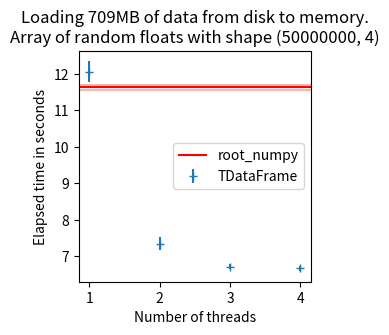
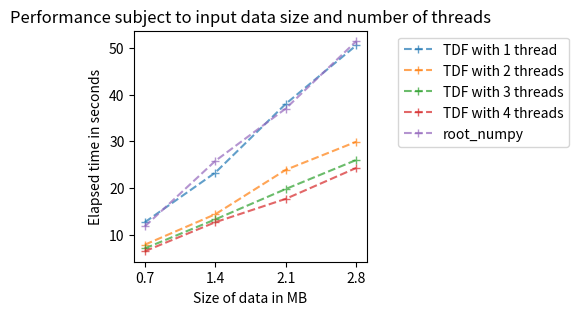
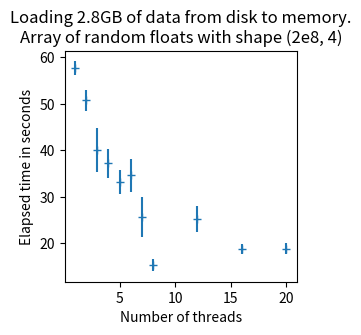

Source code (Python) for these figures, in order:
#!/usr/bin/env python

import matplotlib
matplotlib.use('Agg')
import matplotlib.pyplot as plt
import numpy as np

size = "709MB"
threads = [1,2,3,4]
tdf = [
        [12.39, 12.39, 11.89, 11.66, 11.95],
        [7.11, 7.22, 7.62, 7.43, 7.28],
        [6.61, 6.81, 6.69, 6.76, 6.65],
        [6.65, 6.79, 6.55, 6.66, 6.65],
        ]
root_pandas = [11.56, 11.63, 11.58, 11.59, 11.77]

plt.figure(1, figsize=(3,3))
plt.xticks([1, 2, 3, 4])
plt.errorbar(threads, np.mean(tdf, axis=-1), np.std(tdf, axis=-1), fmt="+", label="TDataFrame")
plt.axhline(y=np.mean(root_pandas), color="r", label="root_numpy")
plt.axhline(y=np.mean(root_pandas)-np.std(root_pandas), color="r", alpha=0.3)
plt.axhline(y=np.mean(root_pandas)+np.std(root_pandas), color="r", alpha=0.3)
plt.xlabel("Number of threads")
plt.ylabel("Elapsed time in seconds")
plt.title("Loading 709MB of data from disk to memory.\nArray of random floats with shape (50000000, 4)")
plt.legend()
plt.savefig("threads.pdf", bbox_inches="tight")

size = [0.7, 1.4, 2.1, 2.8]
tdf_1 = [12.7, 23.3, 38.0, 50.5]
tdf_2 = [7.9, 14.4, 23.9, 29.9]
tdf_3 = [7.1, 13.3, 19.8, 26.0]
tdf_4 = [6.5, 12.7, 17.7, 24.3]
root_pandas = [11.8, 25.8, 37.0, 51.4]

plt.figure(2, figsize=(3,3))
for x, label in zip([tdf_1, tdf_2, tdf_3, tdf_4, root_pandas], ["TDF with 1 thread", "TDF with 2 threads", "TDF with 3 threads", "TDF with 4 threads", "root_numpy"]):
    plt.plot(size, x, "+--", label=label, alpha=0.7)
plt.xticks(size)
plt.xlabel("Size of data in MB")
plt.ylabel("Elapsed time in seconds")
plt.title("Performance subject to input data size and number of threads")
plt.legend(loc=1, bbox_to_anchor=(1.9, 1.00))
plt.savefig("size.pdf", bbox_inches="tight")

plt.figure(3, figsize=(3,3))
threads = [1, 2, 3, 4, 5, 6, 7, 8, 12, 16, 20]
tdf = [
        [57.7, 57.5, 59.4, 54.9, 58.6],
        [50.5, 54.5, 51.8, 48.3, 48.4],
        [47.7, 39.9, 32.7, 40.4, 39.8],
        [37.8, 38.6, 41.3, 36.4, 31.9],
        [37.1, 31.4, 34.8, 29.8, 32.4],
        [33.2, 33.3, 41.5, 33.8, 31.2],
        [27.2, 27.4, 23.5, 31.5, 18.5],
        [15.1, 15.8, 15.5, 13.0, 16.9],
        [20.2, 26.7, 25.8, 28.4, 24.9],
        [19.9, 18.7, 18.0, 20.2, 17.2],
        [17.0, 19.7, 19.2, 20.2, 18.1],
        ]
plt.errorbar(threads, np.mean(tdf, axis=1), np.std(tdf, axis=1), fmt="+")
plt.xlabel("Number of threads")
plt.ylabel("Elapsed time in seconds")
plt.title("Loading 2.8GB of data from disk to memory.\nArray of random floats with shape (2e8, 4)")
